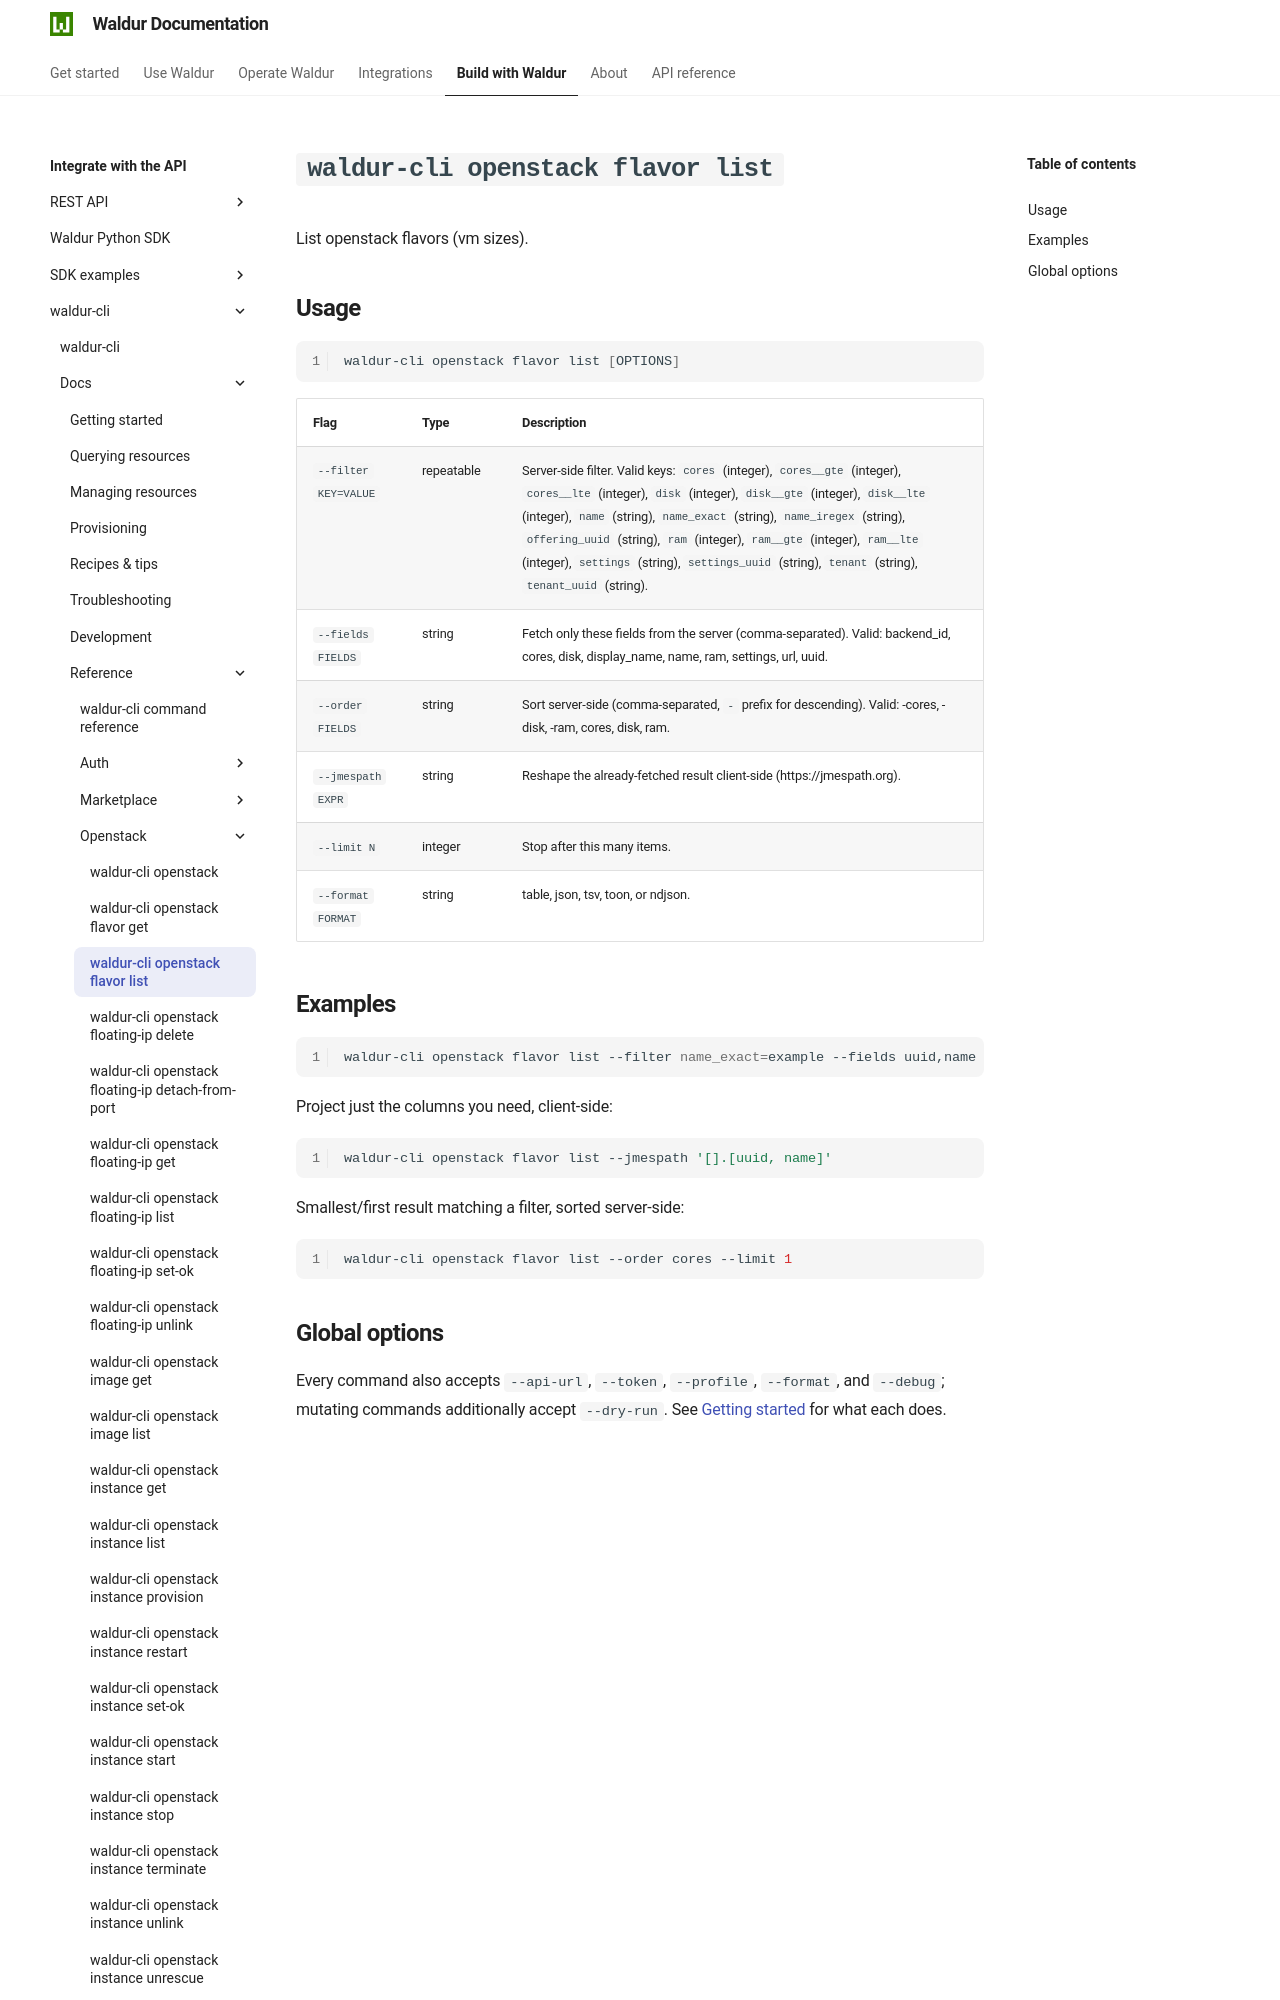

repository: waldur/waldur-docs · page: latest/integrator-guide/waldur-cli/docs/reference/openstack/flavor-list/index.html · generator: mkdocs

# `waldur-cli openstack flavor list`

<!-- EXTERNAL DOCUMENT
Source: https://code.opennodecloud.com/waldur/waldur-cli.git
Branch: main
Remote Path: docs//reference/openstack/flavor-list.md
Local Path: docs/integrator-guide/waldur-cli/docs/
Last Sync: 2026-07-25T20:18:59.852290

WARNING: This file is automatically synchronized from the source repository.
DO NOT EDIT this file directly. Changes will be overwritten.
Edit the source at: https://code.opennodecloud.com/waldur/waldur-cli.git/-/tree/main/docs//reference/openstack/flavor-list.md
-->


List openstack flavors (vm sizes).
